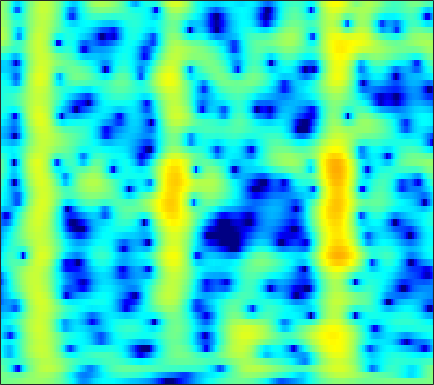

Source data for this figure (header and first rows):
-0.75028, -0.73335, -0.69418, -0.6328, -0.56821, -0.4647, -0.33778, -0.22416, -0.054645, 0.1327, 0.33161, 0.48169, 0.67357, 0.84507, 0.95316, 1.0652, 1.1361, 1.1609, 1.1522, 1.0908, 0.96684, 0.83214, 0.59446, 0.28556
-0.2858, -0.5036, -0.814, -1.123, -1.335, -1.56, -1.686, -1.694, -1.58, -1.326, -0.9575, -0.6304, -0.1606, 0.3135, 0.6512, 1.057, 1.394, 1.592, 1.777, 1.864, 1.846, 1.762, 1.549, 1.217
-1.261, -1.952, -3.117, -4.648, -6.138, -8.842, -13.07, -18.46, -20.95, -12.74, -8.163, -5.809, -3.445, -1.651, -0.571, 0.5963, 1.508, 2.049, 2.603, 2.982, 3.201, 3.266, 3.227, 3.05
-2.775, -3.187, -3.731, -4.225, -4.534, -4.82, -4.91, -4.819, -4.466, -3.862, -3.068, -2.394, -1.456, -0.5368, 0.1069, 0.877, 1.526, 1.924, 2.334, 2.602, 2.73, 2.737, 2.631, 2.399
-6.185, -7.505, -9.355, -10.81, -11.08, -10.08, -8.27, -6.83, -5.033, -3.436, -2.033, -1.097, 0.01291, 0.9716, 1.593, 2.289, 2.832, 3.137, 3.4, 3.498, 3.428, 3.265, 2.897, 2.352
-6.574, -7.792, -9.426, -10.63, -10.81, -9.856, -8.074, -6.614, -4.746, -3.056, -1.565, -0.5772, 0.576, 1.552, 2.169, 2.839, 3.335, 3.592, 3.779, 3.781, 3.59, 3.318, 2.779, 2.022
-6.315, -6.892, -7.497, -7.794, -7.749, -7.301, -6.445, -5.605, -4.337, -3.003, -1.698, -0.7753, 0.3458, 1.318, 1.937, 2.605, 3.088, 3.329, 3.491, 3.47, 3.263, 2.991, 2.476, 1.795
-8.825, -10.26, -12.86, -16.62, -19.67, -17.66, -12.61, -9.62, -6.508, -4.065, -2.09, -0.8461, 0.55, 1.679, 2.365, 3.077, 3.567, 3.792, 3.904, 3.811, 3.518, 3.169, 2.539, 1.74
-8.173, -8.597, -9.233, -9.72, -9.742, -9.037, -7.564, -6.201, -4.326, -2.546, -0.9424, 0.1238, 1.359, 2.371, 2.984, 3.61, 4.02, 4.181, 4.193, 3.967, 3.498, 2.978, 2.043, 0.8134
-8.262, -7.861, -7.358, -6.809, -6.33, -5.574, -4.668, -3.898, -2.788, -1.631, -0.4802, 0.3471, 1.367, 2.259, 2.822, 3.417, 3.815, 3.975, 3.992, 3.77, 3.299, 2.775, 1.828, 0.5706
-10.18, -9.723, -9.188, -8.694, -8.308, -7.725, -6.971, -6.243, -5.049, -3.67, -2.23, -1.172, 0.1395, 1.292, 2.037, 2.849, 3.43, 3.712, 3.889, 3.833, 3.548, 3.193, 2.541, 1.7
-12.81, -12.45, -12.25, -12.52, -13.14, -14.57, -16.3, -16.24, -12.97, -8.966, -5.627, -3.571, -1.324, 0.4478, 1.514, 2.631, 3.428, 3.831, 4.134, 4.187, 4, 3.716, 3.164, 2.442
-15.27, -13.99, -12.84, -12.31, -12.26, -12.51, -12.74, -12.29, -10.23, -7.303, -4.48, -2.631, -0.5429, 1.148, 2.166, 3.207, 3.93, 4.279, 4.493, 4.435, 4.122, 3.722, 2.976, 1.997
-14.07, -12.63, -10.96, -9.504, -8.511, -7.269, -6.04, -5.074, -3.716, -2.295, -0.8747, 0.1475, 1.387, 2.442, 3.098, 3.768, 4.199, 4.358, 4.34, 4.055, 3.505, 2.91, 1.861, 0.4986
-12.83, -11.68, -10.02, -8.327, -7.07, -5.494, -4.024, -2.971, -1.645, -0.4237, 0.6782, 1.431, 2.315, 3.031, 3.445, 3.837, 4.025, 4.019, 3.814, 3.369, 2.672, 1.982, 0.83, -0.6054
-16.83, -14.11, -11.07, -8.538, -6.915, -5.011, -3.339, -2.225, -0.9033, 0.2559, 1.266, 1.916, 2.644, 3.216, 3.534, 3.793, 3.857, 3.769, 3.471, 2.959, 2.219, 1.514, 0.3815, -0.9628
-13.83, -11.88, -9.421, -7.249, -5.822, -4.152, -2.679, -1.693, -0.527, 0.4942, 1.392, 1.982, 2.646, 3.17, 3.472, 3.721, 3.785, 3.705, 3.405, 2.879, 2.123, 1.394, 0.2073, -1.213
-8.281, -7.445, -6.237, -5.042, -4.185, -3.114, -2.166, -1.522, -0.7257, 0.03342, 0.7661, 1.315, 2.035, 2.688, 3.11, 3.546, 3.801, 3.853, 3.697, 3.268, 2.556, 1.82, 0.5578, -1.054
-6.752, -5.868, -4.801, -3.929, -3.415, -2.918, -2.666, -2.627, -2.668, -2.625, -2.224, -1.585, -0.3473, 1.048, 2.019, 3.109, 3.896, 4.258, 4.455, 4.304, 3.795, 3.183, 2.041, 0.5034
-7.809, -6.53, -5.214, -4.285, -3.864, -3.749, -4.204, -5.039, -7.197, -11.68, -21.86, -13.86, -6.221, -2.028, 0.1342, 2.207, 3.602, 4.288, 4.816, 4.947, 4.705, 4.297, 3.468, 2.326
-9.47, -8.156, -6.706, -5.594, -4.972, -4.469, -4.314, -4.408, -4.768, -5.106, -4.904, -4.169, -2.524, -0.6651, 0.6146, 2.049, 3.115, 3.693, 4.155, 4.288, 4.126, 3.815, 3.174, 2.298
-10.76, -9.468, -7.921, -6.585, -5.731, -4.715, -3.851, -3.29, -2.581, -1.886, -1.131, -0.5027, 0.3628, 1.251, 1.881, 2.615, 3.174, 3.473, 3.671, 3.631, 3.362, 3.01, 2.344, 1.471
-11.79, -10.5, -8.949, -7.503, -6.496, -5.211, -3.995, -3.133, -2.033, -0.9985, -0.04276, 0.6395, 1.476, 2.204, 2.679, 3.179, 3.528, 3.659, 3.663, 3.464, 3.039, 2.578, 1.765, 0.7301
-12.59, -11.77, -10.61, -9.332, -8.233, -6.689, -5.144, -3.983, -2.518, -1.169, 0.06403, 0.876, 1.84, 2.647, 3.133, 3.627, 3.927, 4.014, 3.941, 3.641, 3.101, 2.532, 1.553, 0.3089
-14.91, -15.66, -16.03, -14.83, -12.98, -10.17, -7.592, -5.844, -3.794, -2.019, -0.4608, 0.5561, 1.724, 2.697, 3.285, 3.886, 4.245, 4.373, 4.321, 4.006, 3.429, 2.808, 1.731, 0.3451
-15.49, -18.17, -22.57, -20.73, -16.52, -12.39, -9.25, -7.332, -5.151, -3.203, -1.499, -0.3228, 1.085, 2.265, 3.014, 3.799, 4.331, 4.559, 4.62, 4.394, 3.872, 3.28, 2.204, 0.795
-9.736, -10.41, -11.06, -11.2, -11.01, -10.41, -9.526, -8.691, -7.265, -5.543, -3.618, -2.184, -0.3809, 1.209, 2.223, 3.315, 4.128, 4.521, 4.781, 4.739, 4.373, 3.893, 2.959, 1.683
-6.807, -7.455, -8.435, -9.516, -10.54, -12.18, -14.4, -16.21, -16.08, -12.15, -8.094, -5.471, -2.656, -0.3805, 1.008, 2.491, 3.576, 4.159, 4.637, 4.787, 4.627, 4.305, 3.626, 2.661
-5.869, -6.595, -7.81, -9.236, -10.48, -12.38, -14.52, -15.88, -15.74, -12.67, -8.949, -6.467, -3.6, -1.262, 0.1898, 1.776, 2.955, 3.607, 4.188, 4.432, 4.387, 4.167, 3.656, 2.92
-5.12, -6.019, -7.458, -9.162, -10.4, -12.01, -12.68, -12.5, -11.17, -9.11, -6.733, -4.924, -2.701, -0.691, 0.5948, 2.017, 3.106, 3.704, 4.212, 4.408, 4.306, 4.047, 3.472, 2.664
-3.892, -5.042, -6.934, -9.52, -12.15, -17.57, -33.05, -21.92, -13.58, -9.01, -5.68, -3.65, -1.339, 0.5494, 1.738, 3.008, 3.93, 4.412, 4.739, 4.76, 4.454, 4.027, 3.195, 2.073
-2.663, -3.676, -5.278, -7.09, -8.444, -9.994, -10.54, -10.08, -8.333, -6.099, -3.73, -2.113, -0.1242, 1.533, 2.565, 3.643, 4.381, 4.688, 4.807, 4.555, 3.957, 3.281, 2.1, 0.6323
-1.831, -2.84, -4.472, -6.262, -7.649, -9.154, -9.68, -9.125, -7.323, -5.011, -2.734, -1.117, 0.7561, 2.315, 3.261, 4.196, 4.784, 4.95, 4.864, 4.333, 3.371, 2.341, 0.5506, -1.712
-1.806, -2.873, -4.688, -7.092, -9.693, -15.09, -27.88, -17.58, -9.909, -5.663, -2.588, -0.7783, 1.209, 2.758, 3.666, 4.555, 5.07, 5.216, 5.044, 4.453, 3.373, 2.188, -0.00266, -3.167
-3.509, -4.145, -5.146, -6.267, -7.088, -7.943, -8.07, -7.534, -6.11, -4.265, -2.408, -1.085, 0.4848, 1.819, 2.638, 3.497, 4.037, 4.256, 4.243, 3.914, 3.246, 2.523, 1.287, -0.1762
-6.195, -6.46, -6.855, -7.263, -7.473, -7.571, -7.323, -6.853, -5.93, -4.667, -3.276, -2.174, -0.7993, 0.4666, 1.296, 2.2, 2.881, 3.215, 3.466, 3.462, 3.239, 2.946, 2.42, 1.796
-9.126, -9.268, -9.667, -10.26, -10.76, -11.26, -11.28, -10.74, -9.321, -7.459, -5.427, -3.999, -2.198, -0.6492, 0.3583, 1.474, 2.345, 2.825, 3.266, 3.477, 3.486, 3.379, 3.109, 2.727
-10.99, -11.12, -11.88, -13.31, -15.04, -18.82, -26.12, -24.92, -16.41, -11.26, -7.633, -5.446, -3.037, -1.083, 0.1321, 1.465, 2.468, 3.046, 3.552, 3.818, 3.853, 3.742, 3.443, 3.003
-10.22, -10.43, -11.14, -12.26, -13.35, -14.68, -15.38, -14.76, -12.5, -9.639, -6.712, -4.719, -2.356, -0.3608, 0.891, 2.241, 3.252, 3.793, 4.242, 4.388, 4.25, 3.969, 3.382, 2.582
-7.866, -8.314, -9.211, -10.47, -11.64, -13.1, -13.84, -13.27, -11.06, -8.164, -5.251, -3.297, -0.9691, 0.962, 2.157, 3.422, 4.331, 4.765, 5.052, 4.973, 4.54, 3.975, 2.88, 1.382
-5.944, -6.481, -7.51, -9.172, -10.94, -14.77, -21.83, -20.85, -12.66, -7.691, -4.197, -2.09, 0.1465, 1.934, 2.999, 4.101, 4.838, 5.15, 5.264, 5.004, 4.354, 3.594, 2.164, 0.1779
-5.247, -5.378, -5.776, -6.316, -6.751, -7.233, -7.257, -6.78, -5.49, -3.772, -1.943, -0.6545, 0.8928, 2.198, 3.004, 3.824, 4.354, 4.566, 4.562, 4.252, 3.606, 2.892, 1.635, 0.005137
-5.339, -5.112, -4.924, -4.763, -4.647, -4.393, -3.959, -3.519, -2.728, -1.748, -0.6909, 0.1177, 1.161, 2.082, 2.674, 3.291, 3.692, 3.835, 3.805, 3.517, 2.972, 2.394, 1.415, 0.2225
-5.607, -5.29, -4.929, -4.659, -4.463, -4.146, -3.716, -3.287, -2.565, -1.702, -0.7386, 0.01542, 0.9859, 1.871, 2.44, 3.053, 3.456, 3.6, 3.6, 3.347, 2.859, 2.352, 1.496, 0.4794
-5.707, -5.536, -5.468, -5.558, -5.652, -5.777, -5.722, -5.411, -4.631, -3.444, -2.004, -0.9171, 0.472, 1.697, 2.468, 3.274, 3.813, 4.039, 4.085, 3.847, 3.323, 2.749, 1.763, 0.5623
-5.876, -5.945, -6.39, -7.197, -8.137, -9.926, -12.2, -13.42, -11.77, -8.041, -4.676, -2.549, -0.2317, 1.606, 2.71, 3.833, 4.592, 4.928, 5.047, 4.81, 4.192, 3.458, 2.103, 0.2595
-7.341, -7.396, -7.794, -8.688, -9.766, -11.8, -14.47, -15.9, -14.06, -9.846, -6.025, -3.628, -1, 1.116, 2.395, 3.731, 4.653, 5.08, 5.318, 5.157, 4.59, 3.885, 2.518, 0.5732
-10.09, -9.628, -9.513, -10.01, -10.65, -11.57, -12.26, -12.19, -11.02, -8.87, -6.312, -4.383, -1.975, 0.07221, 1.364, 2.739, 3.725, 4.224, 4.582, 4.584, 4.251, 3.796, 2.928, 1.806
-9.845, -9.37, -9.408, -10.26, -11.49, -14.13, -18.91, -24.04, -17.99, -11.74, -7.561, -5.096, -2.463, -0.3886, 0.8894, 2.23, 3.204, 3.709, 4.098, 4.182, 3.989, 3.683, 3.1, 2.381
-5.431, -5.543, -6.034, -6.892, -7.792, -9.276, -10.68, -11.03, -9.916, -7.581, -5.066, -3.337, -1.315, 0.3811, 1.424, 2.553, 3.375, 3.779, 4.042, 4.022, 3.728, 3.342, 2.648, 1.808
-0.934, -1.331, -1.961, -2.687, -3.22, -3.885, -4.319, -4.399, -4.069, -3.285, -2.187, -1.257, 0.05313, 1.283, 2.099, 2.994, 3.618, 3.895, 3.99, 3.747, 3.16, 2.488, 1.28, -0.2761
2.111, 1.514, 0.6437, -0.3391, -1.138, -2.215, -3.194, -3.758, -4.041, -3.635, -2.595, -1.56, -0.1302, 1.219, 2.107, 3.042, 3.666, 3.926, 3.965, 3.61, 2.829, 1.923, 0.2081, -2.265
3.39, 2.678, 1.526, 0.1226, -1.178, -3.3, -6.111, -8.857, -13.04, -11.9, -7.325, -4.603, -1.829, 0.2401, 1.426, 2.621, 3.42, 3.763, 3.895, 3.661, 3.043, 2.316, 0.9851, -0.7528
2.979, 2.289, 1.143, -0.2668, -1.504, -3.449, -5.788, -7.746, -9.777, -9.282, -6.747, -4.698, -2.342, -0.4681, 0.6701, 1.854, 2.691, 3.093, 3.347, 3.298, 2.955, 2.522, 1.722, 0.7241
2.109, 1.475, 0.4843, -0.6702, -1.584, -2.815, -3.9, -4.497, -4.849, -4.598, -3.787, -2.921, -1.653, -0.3967, 0.4687, 1.456, 2.21, 2.627, 2.958, 3.027, 2.853, 2.57, 2.003, 1.243
1.594, 0.9584, -0.1051, -1.387, -2.466, -3.957, -5.257, -5.875, -5.999, -5.305, -4.102, -3.078, -1.659, -0.3301, 0.5459, 1.554, 2.344, 2.788, 3.177, 3.325, 3.235, 3.01, 2.518, 1.8
1.421, 0.7487, -0.523, -2.256, -3.942, -6.926, -11.3, -15.86, -15.99, -10.38, -6.561, -4.461, -2.295, -0.5866, 0.4837, 1.645, 2.548, 3.043, 3.492, 3.702, 3.663, 3.476, 3.016, 2.32
1.39, 0.7579, -0.3529, -1.81, -3.19, -5.365, -7.771, -9.181, -9.403, -7.749, -5.677, -4.248, -2.534, -1.006, 0.027, 1.224, 2.204, 2.781, 3.306, 3.553, 3.526, 3.339, 2.868, 2.183
